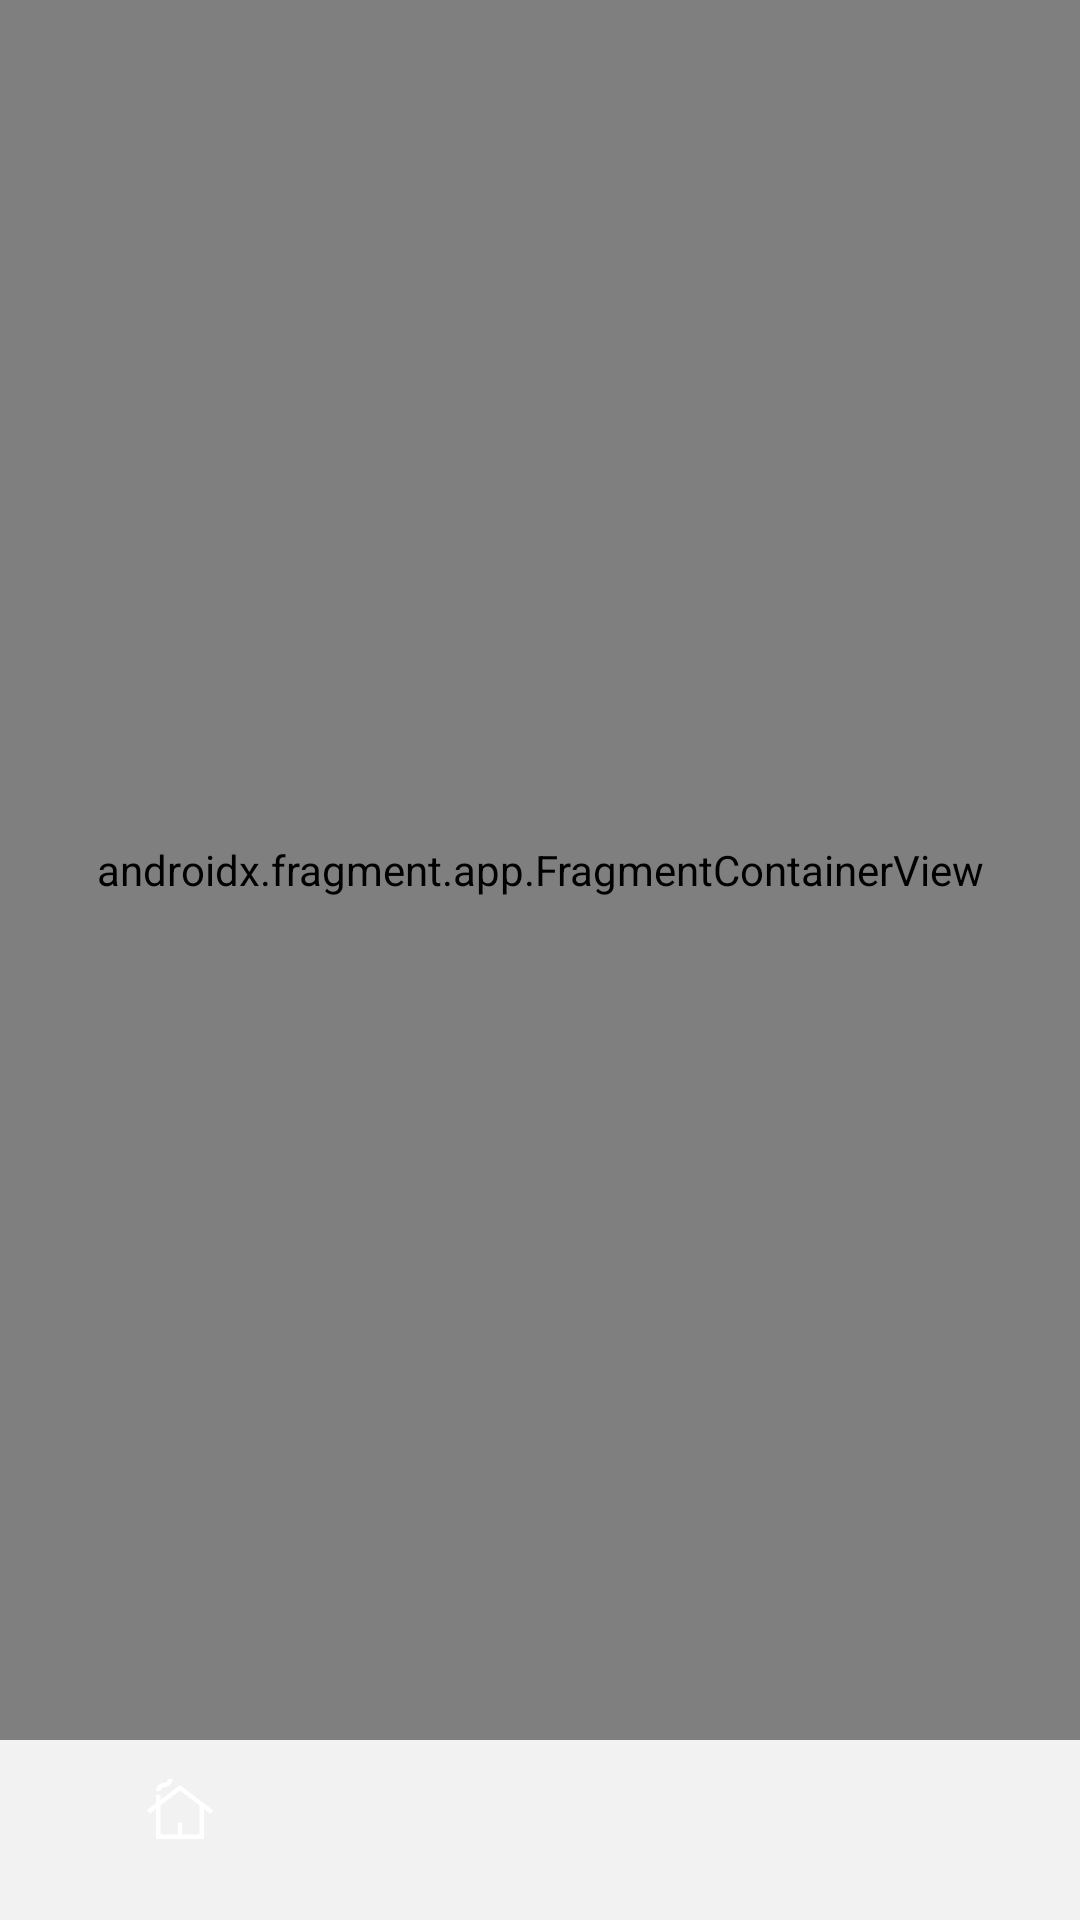

Android layout source for this screen:
<!-- AndroidManifest.xml: application theme Theme.EcoTrivia -->
<!-- res/layout/activity_main.xml -->
<?xml version="1.0" encoding="utf-8"?>
<androidx.constraintlayout.widget.ConstraintLayout xmlns:android="http://schemas.android.com/apk/res/android"
    xmlns:app="http://schemas.android.com/apk/res-auto"
    xmlns:tools="http://schemas.android.com/tools"
    android:layout_width="match_parent"
    android:layout_height="match_parent"
    tools:context=".MainActivity">

    <FrameLayout
        android:layout_width="match_parent"
        android:layout_height="0dp"
        app:layout_constraintTop_toTopOf="parent"
        app:layout_constraintStart_toStartOf="parent"
        app:layout_constraintEnd_toEndOf="parent"
        app:layout_constraintBottom_toTopOf="@id/bottom_nav_menu">

        <androidx.fragment.app.FragmentContainerView
            android:id="@+id/nav_host_fragment"
            android:layout_width="match_parent"
            android:layout_height="match_parent"
            android:name="androidx.navigation.fragment.NavHostFragment"
            app:defaultNavHost="true"
            app:navGraph="@navigation/nav_graph" />

    </FrameLayout>

    <com.google.android.material.bottomnavigation.BottomNavigationView
        android:id="@+id/bottom_nav_menu"
        android:layout_width="match_parent"
        android:layout_height="60dp"
        android:background="@color/concrete"
        app:itemIconTint="@drawable/bottom_nav_selector"
        app:layout_constraintBottom_toBottomOf="parent"
        app:layout_constraintEnd_toEndOf="parent"
        app:layout_constraintStart_toStartOf="parent"
        app:menu="@menu/bottom_nav_menu" />


</androidx.constraintlayout.widget.ConstraintLayout>
<!-- resources referenced by this layout -->
<resources>
  <color name="concrete">#F2F2F2</color>
  <!-- drawable bottom_nav_selector (drawable) -->
  <?xml version="1.0" encoding="utf-8"?>
  <selector xmlns:android="http://schemas.android.com/apk/res/android">
      <item android:state_checked="true" android:color="@color/white"/>
      <item android:state_checked="false" android:color="@color/stack"/>
  </selector>
  <style name="Theme.EcoTrivia" parent="Theme.Material3.DayNight.NoActionBar">
  
          <item name="colorOnPrimary">@color/asparagus</item>
          <item name="colorPrimaryVariant">@color/laurel</item>
          
          <item name="colorSecondary">@color/asparagus</item>
          <item name="colorSecondaryVariant">@color/laurel</item>
          <item name="colorSecondaryContainer">@color/ash_grey</item>
          <item name="colorOnSecondary">@color/black</item>
  
          <item name="android:windowFullscreen">true</item>
          <item name="android:fitsSystemWindows">true</item>
      </style>
  <color name="white">#FFFFFFFF</color>
  <color name="stack">#8B8B8B</color>
  <color name="asparagus">#8C9F5F</color>
  <color name="laurel">#6D9674</color>
  <color name="ash_grey">#C7D0B3</color>
  <color name="black">#FF000000</color>
</resources>
